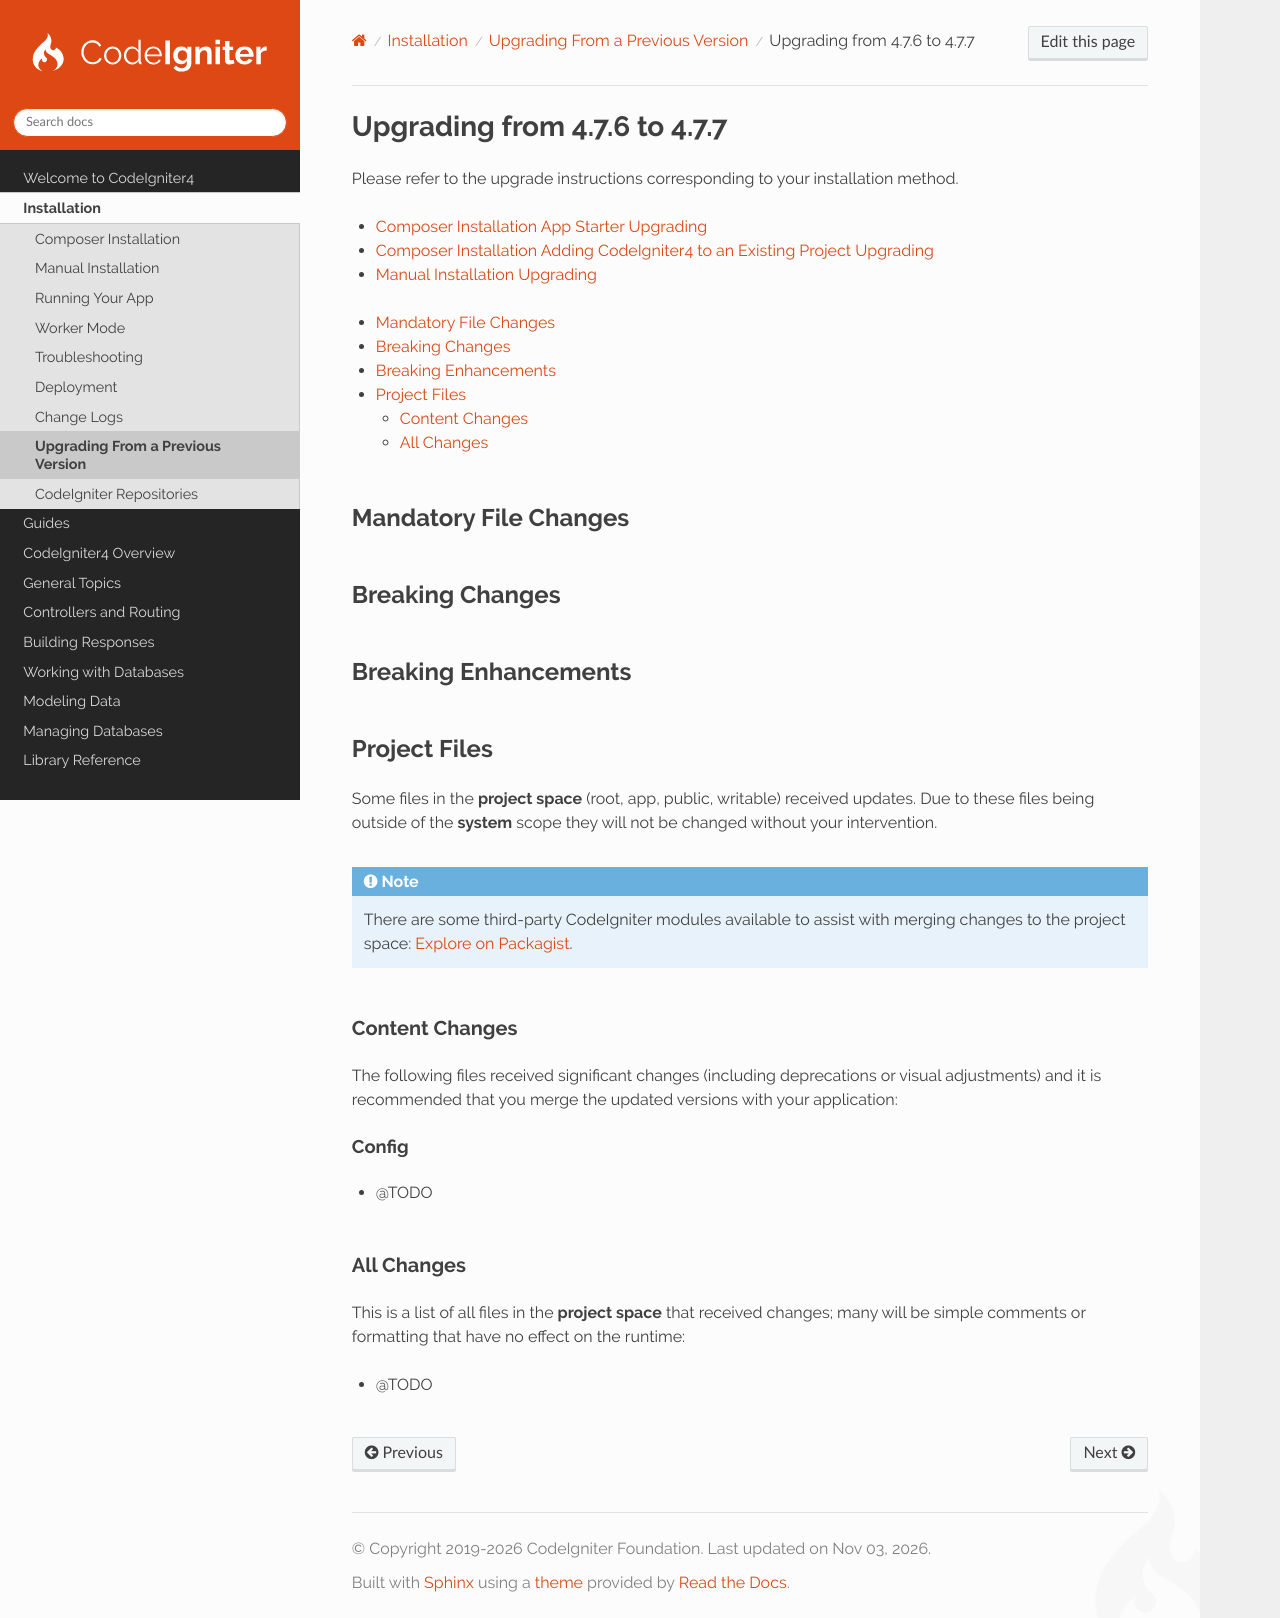

repository: codeigniter4/CodeIgniter4 · page: installation/upgrade_477.html · generator: sphinx

#############################
Upgrading from 4.7.6 to 4.7.7
#############################

Please refer to the upgrade instructions corresponding to your installation method.

- :ref:`Composer Installation App Starter Upgrading <app-starter-upgrading>`
- :ref:`Composer Installation Adding CodeIgniter4 to an Existing Project Upgrading <adding-codeigniter4-upgrading>`
- :ref:`Manual Installation Upgrading <installing-manual-upgrading>`

.. contents::
    :local:
    :depth: 2

**********************
Mandatory File Changes
**********************

****************
Breaking Changes
****************

*********************
Breaking Enhancements
*********************

*************
Project Files
*************

Some files in the **project space** (root, app, public, writable) received updates. Due to these files being outside of
the **system** scope they will not be changed without your intervention.

.. note:: There are some third-party CodeIgniter modules available to assist with merging changes to the project space:
    `Explore on Packagist <https://packagist.org/explore/?query=codeigniter4%20updates>`_.

Content Changes
===============

The following files received significant changes (including deprecations or visual adjustments) and it is recommended
that you merge the updated versions with your application:

Config
------

- @TODO

All Changes
===========

This is a list of all files in the **project space** that received changes; many will be simple comments or formatting
that have no effect on the runtime:

- @TODO
